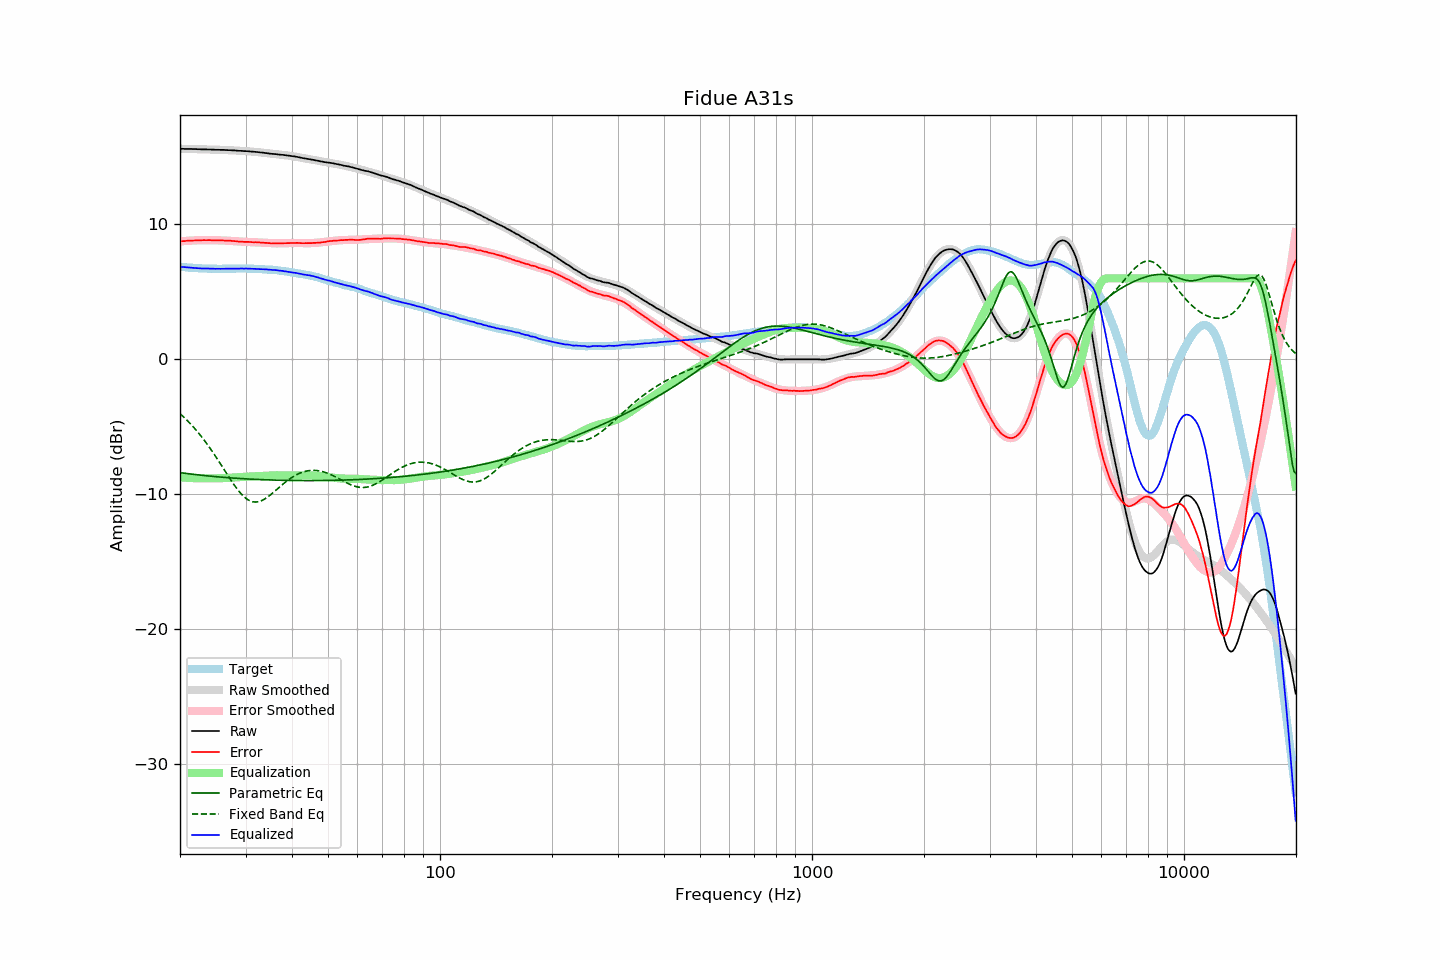

Data behind this chart, as committed beside it:
frequency, raw, error, smoothed, error_smoothed, equalization, parametric_eq, fixed_band_eq, equalized_raw, equalized_smoothed, target
20.00, 15.61, 8.75, 15.61, 8.75, -8.75, -8.41, -4.03, 6.86, 6.87, 6.86
20.20, 15.61, 8.76, 15.61, 8.76, -8.76, -8.42, -4.14, 6.85, 6.85, 6.85
20.40, 15.61, 8.77, 15.61, 8.77, -8.77, -8.44, -4.25, 6.84, 6.84, 6.84
20.61, 15.60, 8.77, 15.60, 8.78, -8.78, -8.45, -4.36, 6.82, 6.83, 6.83
20.81, 15.60, 8.79, 15.60, 8.78, -8.78, -8.47, -4.48, 6.82, 6.82, 6.81
21.02, 15.60, 8.80, 15.60, 8.79, -8.79, -8.48, -4.60, 6.81, 6.81, 6.80
21.23, 15.60, 8.81, 15.60, 8.80, -8.80, -8.50, -4.72, 6.80, 6.80, 6.79
21.44, 15.60, 8.80, 15.59, 8.81, -8.81, -8.51, -4.85, 6.79, 6.79, 6.80
21.66, 15.59, 8.81, 15.59, 8.81, -8.81, -8.53, -4.98, 6.78, 6.78, 6.78
21.87, 15.59, 8.81, 15.59, 8.82, -8.82, -8.54, -5.11, 6.77, 6.77, 6.78
22.09, 15.59, 8.83, 15.59, 8.82, -8.82, -8.55, -5.25, 6.77, 6.76, 6.76
22.31, 15.58, 8.82, 15.58, 8.83, -8.83, -8.57, -5.39, 6.75, 6.76, 6.76
22.54, 15.58, 8.83, 15.58, 8.83, -8.83, -8.58, -5.53, 6.75, 6.75, 6.75
22.76, 15.57, 8.82, 15.58, 8.83, -8.83, -8.59, -5.68, 6.74, 6.75, 6.75
22.99, 15.57, 8.83, 15.57, 8.83, -8.83, -8.61, -5.83, 6.74, 6.74, 6.74
23.22, 15.57, 8.84, 15.57, 8.83, -8.83, -8.62, -5.99, 6.74, 6.74, 6.73
23.45, 15.57, 8.83, 15.57, 8.83, -8.83, -8.63, -6.15, 6.74, 6.73, 6.74
23.69, 15.56, 8.83, 15.56, 8.83, -8.83, -8.64, -6.31, 6.73, 6.73, 6.73
23.92, 15.56, 8.84, 15.56, 8.83, -8.83, -8.66, -6.48, 6.73, 6.72, 6.72
24.16, 15.56, 8.83, 15.56, 8.83, -8.83, -8.67, -6.65, 6.73, 6.72, 6.73
24.40, 15.55, 8.83, 15.55, 8.83, -8.83, -8.68, -6.82, 6.72, 6.72, 6.72
24.65, 15.55, 8.83, 15.55, 8.83, -8.83, -8.69, -6.99, 6.72, 6.72, 6.72
24.89, 15.54, 8.82, 15.55, 8.83, -8.83, -8.70, -7.17, 6.71, 6.72, 6.72
25.14, 15.54, 8.83, 15.54, 8.83, -8.83, -8.71, -7.35, 6.71, 6.72, 6.71
25.39, 15.54, 8.83, 15.54, 8.82, -8.82, -8.72, -7.54, 6.72, 6.71, 6.71
25.65, 15.53, 8.82, 15.53, 8.82, -8.82, -8.73, -7.72, 6.71, 6.71, 6.71
25.91, 15.53, 8.82, 15.53, 8.82, -8.82, -8.74, -7.91, 6.71, 6.71, 6.71
26.16, 15.53, 8.81, 15.53, 8.81, -8.81, -8.75, -8.10, 6.72, 6.71, 6.72
26.43, 15.52, 8.80, 15.52, 8.81, -8.81, -8.76, -8.28, 6.71, 6.71, 6.72
26.69, 15.52, 8.80, 15.52, 8.80, -8.80, -8.77, -8.47, 6.72, 6.72, 6.72
26.96, 15.51, 8.79, 15.51, 8.79, -8.79, -8.78, -8.66, 6.72, 6.72, 6.72
27.23, 15.51, 8.80, 15.51, 8.79, -8.79, -8.79, -8.84, 6.72, 6.72, 6.71
27.50, 15.50, 8.79, 15.50, 8.78, -8.78, -8.80, -9.02, 6.72, 6.72, 6.71
27.77, 15.49, 8.77, 15.49, 8.77, -8.77, -8.81, -9.20, 6.72, 6.72, 6.72
28.05, 15.49, 8.77, 15.49, 8.76, -8.76, -8.82, -9.37, 6.73, 6.73, 6.72
28.33, 15.48, 8.75, 15.48, 8.75, -8.75, -8.82, -9.53, 6.73, 6.73, 6.73
28.62, 15.47, 8.74, 15.47, 8.74, -8.74, -8.83, -9.69, 6.73, 6.73, 6.73
28.90, 15.46, 8.72, 15.47, 8.74, -8.74, -8.84, -9.83, 6.72, 6.73, 6.74
29.19, 15.46, 8.72, 15.46, 8.73, -8.73, -8.85, -9.97, 6.73, 6.73, 6.74
29.48, 15.45, 8.72, 15.45, 8.72, -8.72, -8.85, -10.10, 6.73, 6.73, 6.73
29.78, 15.44, 8.71, 15.44, 8.71, -8.71, -8.86, -10.21, 6.73, 6.73, 6.73
30.08, 15.44, 8.71, 15.44, 8.71, -8.71, -8.87, -10.31, 6.73, 6.73, 6.73
30.38, 15.43, 8.71, 15.43, 8.70, -8.70, -8.87, -10.39, 6.73, 6.72, 6.72
30.68, 15.42, 8.70, 15.42, 8.70, -8.70, -8.88, -10.46, 6.72, 6.72, 6.72
30.99, 15.41, 8.69, 15.41, 8.69, -8.69, -8.89, -10.52, 6.72, 6.72, 6.72
31.30, 15.40, 8.69, 15.40, 8.69, -8.69, -8.89, -10.56, 6.71, 6.71, 6.71
31.61, 15.39, 8.68, 15.39, 8.68, -8.68, -8.90, -10.58, 6.71, 6.71, 6.71
31.93, 15.38, 8.69, 15.38, 8.68, -8.68, -8.90, -10.58, 6.70, 6.70, 6.69
32.24, 15.37, 8.67, 15.37, 8.67, -8.67, -8.91, -10.58, 6.70, 6.70, 6.70
32.57, 15.36, 8.67, 15.35, 8.66, -8.66, -8.92, -10.55, 6.70, 6.69, 6.69
32.89, 15.34, 8.66, 15.34, 8.66, -8.66, -8.92, -10.52, 6.68, 6.69, 6.68
33.22, 15.33, 8.65, 15.33, 8.65, -8.65, -8.93, -10.47, 6.68, 6.68, 6.68
33.55, 15.32, 8.64, 15.31, 8.64, -8.64, -8.93, -10.41, 6.68, 6.67, 6.68
33.89, 15.30, 8.63, 15.30, 8.63, -8.63, -8.94, -10.34, 6.67, 6.67, 6.67
34.23, 15.29, 8.64, 15.29, 8.62, -8.62, -8.94, -10.26, 6.67, 6.66, 6.65
34.57, 15.27, 8.62, 15.27, 8.62, -8.62, -8.94, -10.17, 6.65, 6.66, 6.65
34.92, 15.25, 8.61, 15.26, 8.61, -8.61, -8.95, -10.08, 6.64, 6.65, 6.64
35.27, 15.24, 8.59, 15.25, 8.61, -8.61, -8.95, -9.98, 6.63, 6.64, 6.65
35.62, 15.23, 8.60, 15.23, 8.60, -8.60, -8.96, -9.88, 6.63, 6.63, 6.63
35.97, 15.22, 8.59, 15.22, 8.60, -8.60, -8.96, -9.78, 6.62, 6.62, 6.63
... 635 more rows
